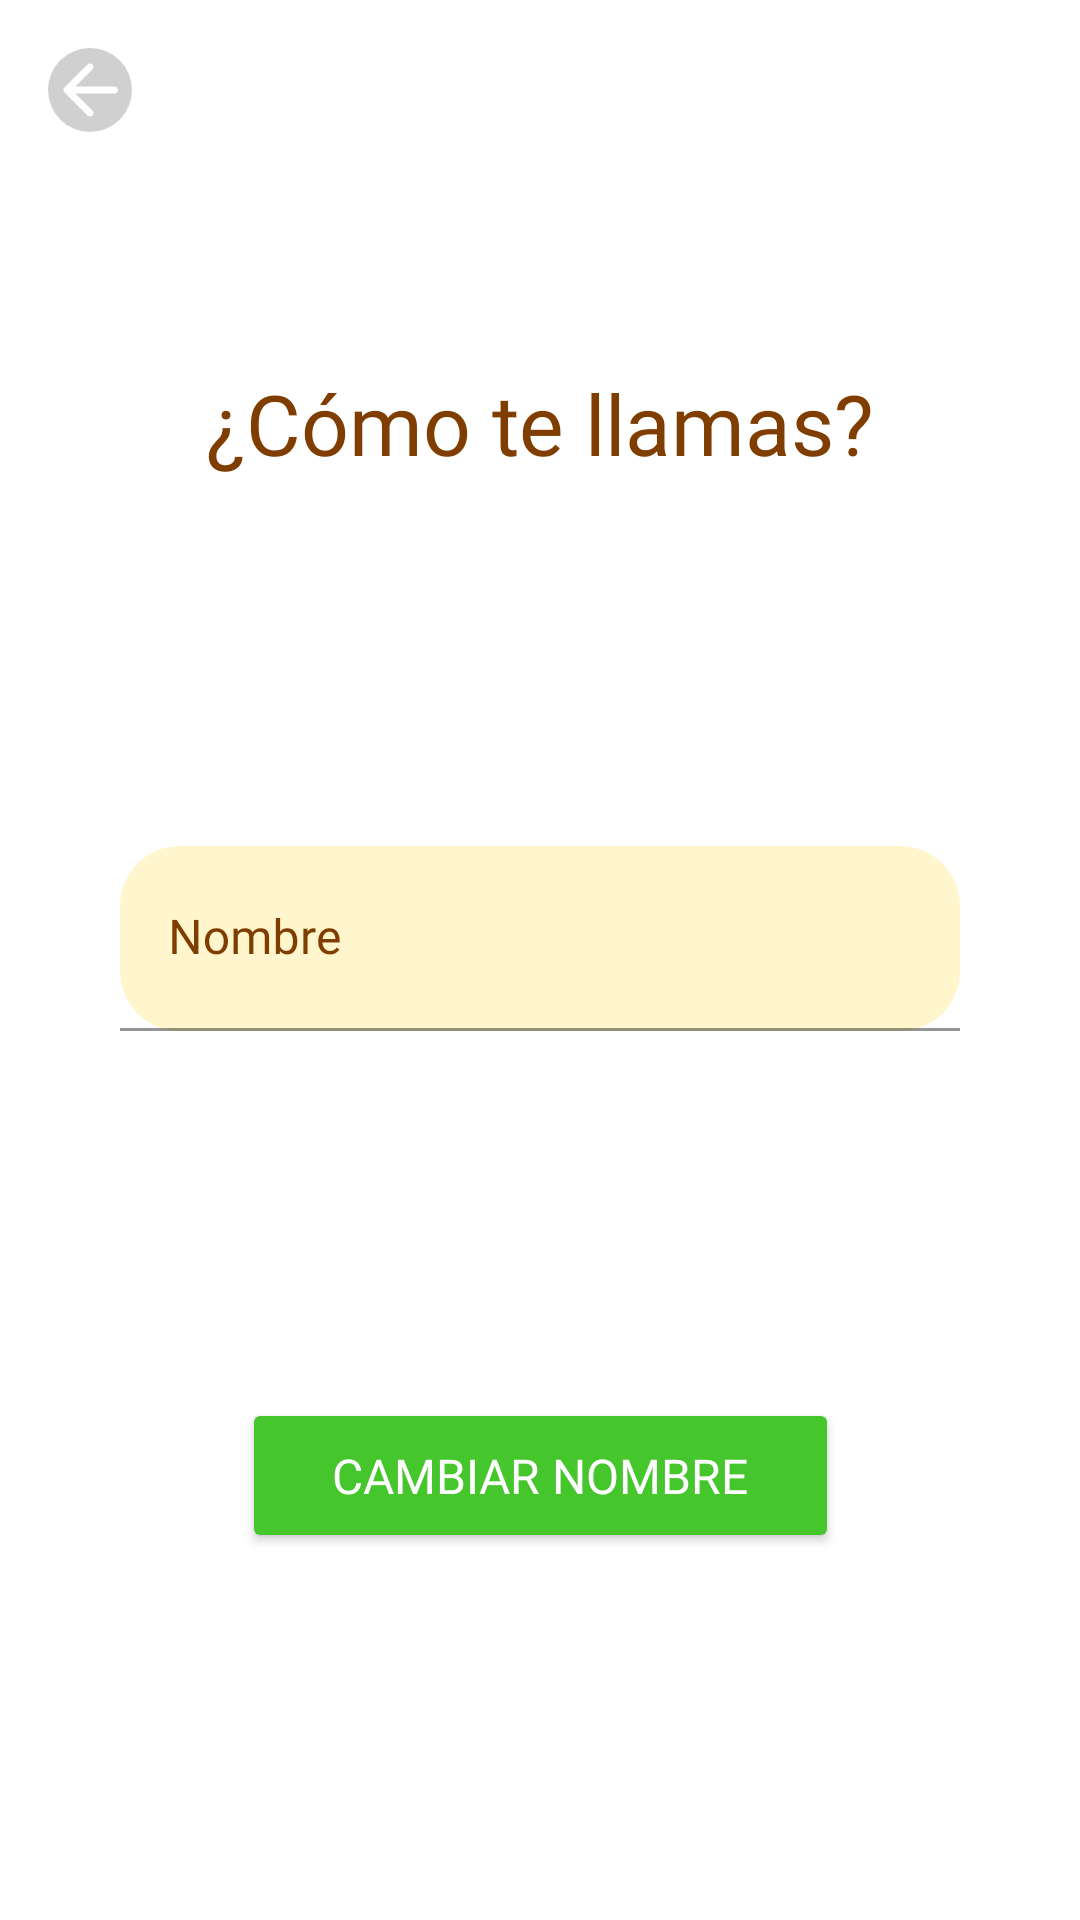

The Android layout XML behind this screen, and the referenced resources:
<!-- AndroidManifest.xml: application theme Theme.Dinoapp -->
<!-- res/layout/activity_change_name.xml -->
<?xml version="1.0" encoding="utf-8"?>
<androidx.constraintlayout.widget.ConstraintLayout xmlns:android="http://schemas.android.com/apk/res/android"
    xmlns:app="http://schemas.android.com/apk/res-auto"
    xmlns:tools="http://schemas.android.com/tools"
    android:layout_width="match_parent"
    android:layout_height="match_parent"
    android:background="#fff"
    tools:context=".profileEdit.Change_name">

    <ImageView
        android:id="@+id/btn_atras"
        android:layout_width="28dp"
        android:layout_height="28dp"
        android:layout_marginStart="16dp"
        android:layout_marginTop="16dp"
        android:background="@drawable/bg_btn_edit"
        android:src="@drawable/arrow_back"
        app:layout_constraintStart_toStartOf="parent"
        app:layout_constraintTop_toTopOf="parent" />

    <TextView
        android:id="@+id/nombre_text"
        android:layout_width="wrap_content"
        android:layout_height="wrap_content"
        app:layout_constraintTop_toTopOf="parent"
        app:layout_constraintBottom_toTopOf="@id/input_layout"
        app:layout_constraintStart_toStartOf="parent"
        app:layout_constraintEnd_toEndOf="parent"
        android:text="@string/nombre_fragment_text"
        android:textSize="28sp"
        android:fontFamily="@font/poppins_bold"
        android:textColor="#7f3d00"
        />

    <com.google.android.material.textfield.TextInputLayout
        android:id="@+id/input_layout"
        android:layout_width="match_parent"
        android:layout_height="wrap_content"
        app:layout_constraintTop_toBottomOf="@id/nombre_text"
        app:layout_constraintBottom_toTopOf="@id/button_change"
        app:layout_constraintStart_toStartOf="parent"
        app:layout_constraintEnd_toEndOf="parent"
        android:hint="@string/hint_fragment_text"
        android:textColorHint="#7f3d00"
        tools:ignore="MissingConstraints">

        <com.google.android.material.textfield.TextInputEditText
            android:id="@+id/input_edit_name"
            android:background="@drawable/input_name"
            android:fontFamily="@font/poppins_medium"
            android:textSize="16sp"
            android:textColor="#7f3d00"
            android:layout_marginHorizontal="40dp"
            android:paddingVertical="20dp"
            android:paddingHorizontal="20dp"
            android:layout_width="match_parent"
            android:layout_height="wrap_content"
            android:inputType="text"
            android:backgroundTint="#fff6cd"
            android:maxLines="1"
            />
    </com.google.android.material.textfield.TextInputLayout>

    <Button
        android:id="@+id/button_change"
        android:layout_width="wrap_content"
        android:layout_height="wrap_content"
        app:cornerRadius="50dp"
        android:backgroundTint="@color/green"
        android:fontFamily="@font/poppins_medium"
        app:layout_constraintTop_toBottomOf="@id/input_layout"
        app:layout_constraintBottom_toBottomOf="parent"
        app:layout_constraintStart_toStartOf="parent"
        app:layout_constraintEnd_toEndOf="parent"
        android:text="Cambiar nombre"
        android:paddingHorizontal="30dp"
        android:paddingVertical="15dp"
        android:textSize="16dp"
        android:textColor="#FFF"
        android:shadowRadius="20"/>

</androidx.constraintlayout.widget.ConstraintLayout>
<!-- resources referenced by this layout -->
<resources>
  <color name="green">#45c62c</color>
  <!-- drawable arrow_back (drawable) -->
  <vector android:autoMirrored="true" android:height="44dp"
      android:tint="#FFFFFF" android:viewportHeight="24"
      android:viewportWidth="24" android:width="44dp" xmlns:android="http://schemas.android.com/apk/res/android">
      <path android:fillColor="@android:color/white" android:pathData="M19,11H7.83l4.88,-4.88c0.39,-0.39 0.39,-1.03 0,-1.42 -0.39,-0.39 -1.02,-0.39 -1.41,0l-6.59,6.59c-0.39,0.39 -0.39,1.02 0,1.41l6.59,6.59c0.39,0.39 1.02,0.39 1.41,0 0.39,-0.39 0.39,-1.02 0,-1.41L7.83,13H19c0.55,0 1,-0.45 1,-1s-0.45,-1 -1,-1z"/>
  </vector>
  <!-- drawable bg_btn_edit (drawable) -->
  <?xml version="1.0" encoding="utf-8"?>
  <shape xmlns:android="http://schemas.android.com/apk/res/android"
      android:shape="rectangle">
  
      <solid android:color="#d0d0d0" />
      <corners android:radius="100dp" />
  
  </shape>
  <!-- drawable input_name (drawable) -->
  <?xml version="1.0" encoding="utf-8"?>
  <shape xmlns:android="http://schemas.android.com/apk/res/android" >
      <corners android:radius="20dp"/>
      <solid android:color="#fff6cd" />
  </shape>
  <string name="hint_fragment_text">Nombre</string>
  <string name="nombre_fragment_text">¿Cómo te llamas?</string>
  <style name="Theme.Dinoapp" parent="Theme.MaterialComponents.DayNight.DarkActionBar">
          
          <item name="colorPrimary">@color/purple_500</item>
          <item name="colorPrimaryVariant">@color/purple_700</item>
          <item name="colorOnPrimary">@color/white</item>
          
          <item name="colorSecondary">@color/teal_200</item>
          <item name="colorSecondaryVariant">@color/teal_700</item>
          <item name="colorOnSecondary">@color/black</item>
          
          <item name="android:statusBarColor">?attr/colorPrimaryVariant</item>
          
      </style>
  <color name="purple_500">#FF6200EE</color>
  <color name="purple_700">#FF3700B3</color>
  <color name="white">#FFFFFFFF</color>
  <color name="teal_200">#FF03DAC5</color>
  <color name="teal_700">#FF018786</color>
  <color name="black">#FF000000</color>
</resources>
